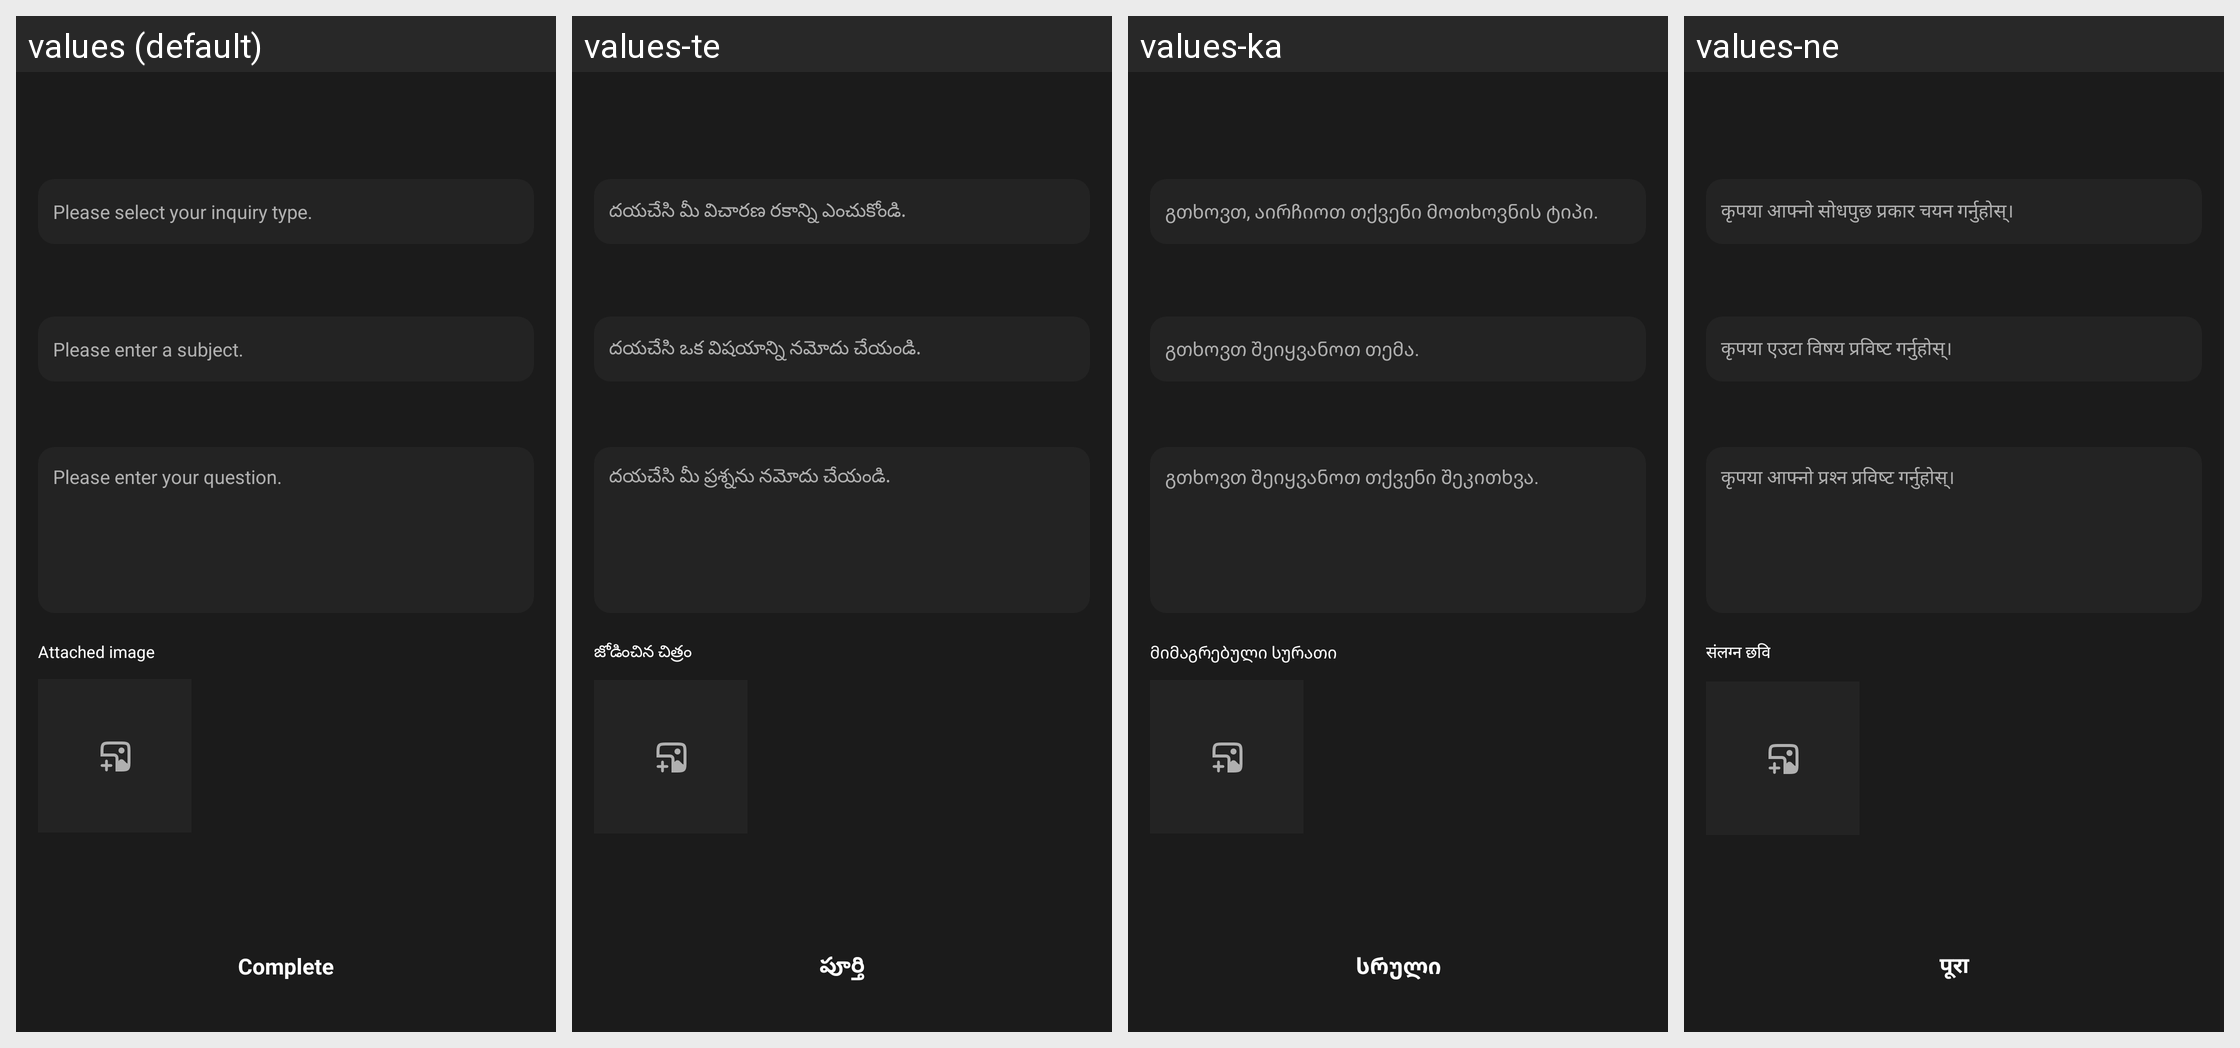

The same Android screen rendered under several of its app's locales, left to right. List the strings drawn on it with the default value and each locale's translation.
Android screen res/layout/activity_inquire.xml rendered under 4 locales, left to right: values (default), values-te, values-ka, values-ne. Device: Nexus 5 (rendered at 1080×1920; each locale shown at half size, 540×960, under a caption strip naming it); theme AppTheme.
Other locales in the repository, not shown: values-af, values-am, values-ar, values-as, values-az, values-be, values-bg, values-bn, values-bs, values-ca, values-ceb, values-co, values-cs, values-cy, values-da, values-de, values-el, values-en, values-eo, values-es, values-et, values-eu, values-fa, values-fi, values-fr, values-fy, values-ga, values-gd, values-gl, values-gn, values-gu, values-ha, values-haw, values-he, values-hi, values-hmn, values-hr, values-ht, values-hu, values-hy, values-id, values-ig, values-is, values-it, values-ja, values-jw, values-kk, values-km, values-kn, values-ko, values-ku, values-ky, values-lb, values-lo, values-lt, values-lv, values-mg, values-mi, values-mk, values-ml, values-mn, values-mr, values-ms, values-mt, values-my, values-nl, values-no, values-ny, values-or, values-pa, values-pl, values-ps, values-pt, values-ro, values-ru, values-rw, values-sd, values-si, values-sk, values-sl, values-sm, values-sn, values-so, values-sq, values-sr, values-st, values-su, values-sv, values-sw, values-ta, values-tg, values-th, values-tk, values-tr, values-tt, values-ug, values-uk, values-ur, values-uz, values-vi, values-xh, values-yi, values-yo, values-zh-rCN, values-zh-rTW, values-zu.
Strings drawn on this screen, with the default value and each locale's value (text and hints the layout hard-codes, and strings that could not be matched under every locale, appear in the picture but are not listed):

msg_select_inquire_type
  values: Please select your inquiry type.
  values-te: దయచేసి మీ విచారణ రకాన్ని ఎంచుకోండి.
  values-ka: გთხოვთ, აირჩიოთ თქვენი მოთხოვნის ტიპი.
  values-ne: कृपया आफ्नो सोधपुछ प्रकार चयन गर्नुहोस्।

msg_input_title
  values: Please enter a subject.
  values-te: దయచేసి ఒక విషయాన్ని నమోదు చేయండి.
  values-ka: გთხოვთ შეიყვანოთ თემა.
  values-ne: कृपया एउटा विषय प्रविष्ट गर्नुहोस्।

msg_input_inquire_contents
  values: Please enter your question.
  values-te: దయచేసి మీ ప్రశ్నను నమోదు చేయండి.
  values-ka: გთხოვთ შეიყვანოთ თქვენი შეკითხვა.
  values-ne: कृपया आफ्नो प्रश्न प्रविष्ट गर्नुहोस्।

word_attach_image
  values: Attached image
  values-te: జోడించిన చిత్రం
  values-ka: მიმაგრებული სურათი
  values-ne: संलग्न छवि

word_complete
  values: Complete
  values-te: పూర్తి
  values-ka: სრული
  values-ne: पूरा
